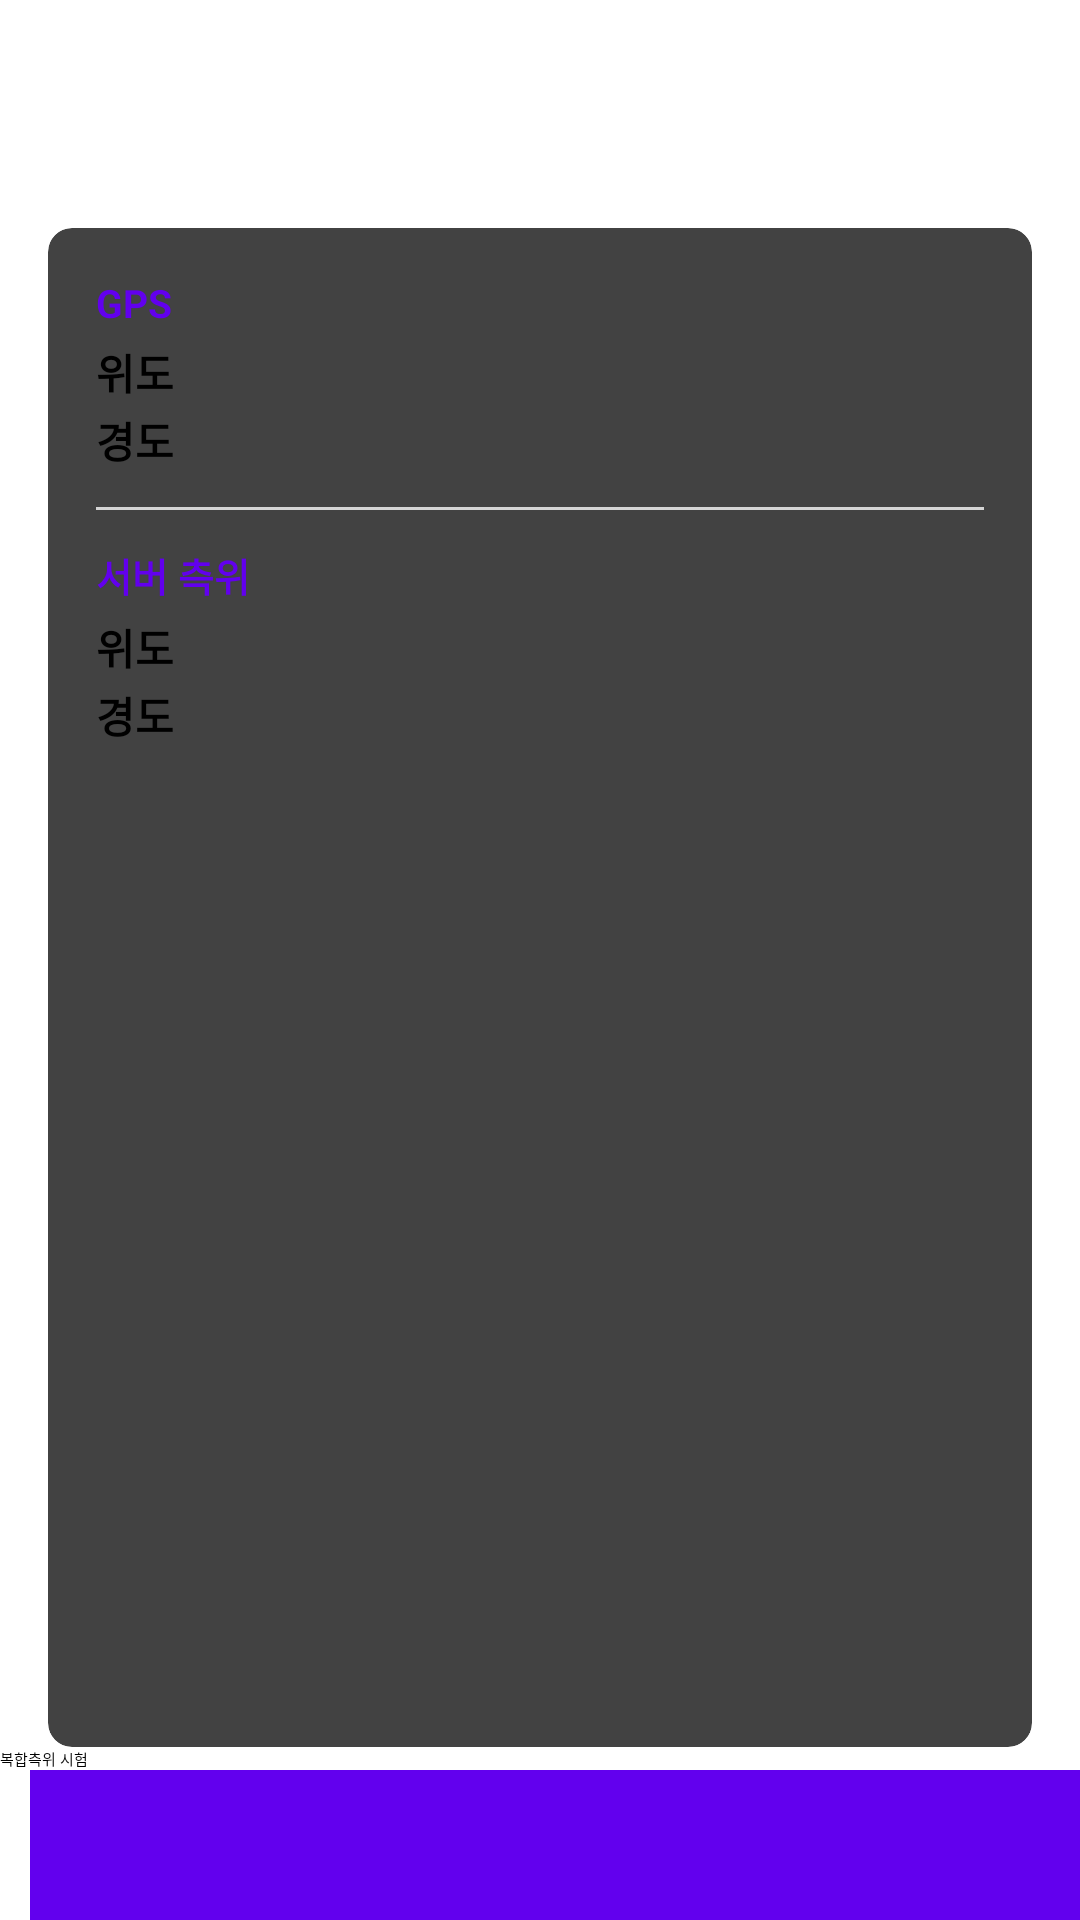

Layout XML and referenced resources for this Android screen:
<!-- AndroidManifest.xml: application theme Theme.App -->
<!-- res/layout/fragment_position.xml -->
<?xml version="1.0" encoding="utf-8"?>
<FrameLayout xmlns:android="http://schemas.android.com/apk/res/android"
    xmlns:app="http://schemas.android.com/apk/res-auto"
    android:layout_width="match_parent"
    android:layout_height="match_parent">

    <androidx.constraintlayout.widget.ConstraintLayout
        android:layout_width="match_parent"
        android:layout_height="match_parent">

        
        <TextView
            android:id="@+id/textView_position_date"
            android:layout_width="0dp"
            android:layout_height="50dp"
            android:layout_marginTop="10dp"
            android:gravity="center"
            android:textSize="20sp"
            android:textStyle="bold"
            app:layout_constraintEnd_toStartOf="@+id/textView_position_time"
            app:layout_constraintHorizontal_weight="4"
            app:layout_constraintStart_toStartOf="parent"
            app:layout_constraintTop_toTopOf="parent" />

        
        <TextView
            android:id="@+id/textView_position_time"
            android:layout_width="0dp"
            android:layout_height="0dp"
            android:gravity="center"
            android:textSize="30sp"
            android:textStyle="bold"
            app:layout_constraintBottom_toBottomOf="@+id/textView_position_date"
            app:layout_constraintEnd_toStartOf="@+id/imageButton_position_setting"
            app:layout_constraintHorizontal_weight="4.5"
            app:layout_constraintStart_toEndOf="@+id/textView_position_date"
            app:layout_constraintTop_toTopOf="@+id/textView_position_date" />

        
        <ImageButton
            android:id="@+id/imageButton_position_setting"
            android:layout_width="0dp"
            android:layout_height="0dp"
            android:layout_marginEnd="10dp"
            android:adjustViewBounds="true"
            android:background="@android:color/transparent"
            android:src="@drawable/ic_baseline_settings_24"
            app:layout_constraintBottom_toBottomOf="@+id/textView_position_date"
            app:layout_constraintEnd_toEndOf="parent"
            app:layout_constraintHorizontal_weight="1.5"
            app:layout_constraintStart_toEndOf="@+id/textView_position_time"
            app:layout_constraintTop_toTopOf="@+id/textView_position_date" />

        
        <androidx.cardview.widget.CardView
            android:id="@+id/cardView_position"
            android:layout_width="0dp"
            android:layout_height="0dp"
            android:layout_marginStart="16dp"
            android:layout_marginTop="16dp"
            android:layout_marginEnd="16dp"
            app:cardCornerRadius="8dp"
            app:cardElevation="4dp"
            app:layout_constraintBottom_toTopOf="@+id/button_position_send_positioning"
            app:layout_constraintEnd_toEndOf="parent"
            app:layout_constraintStart_toStartOf="parent"
            app:layout_constraintTop_toBottomOf="@+id/textView_position_date">

            <LinearLayout
                android:layout_width="match_parent"
                android:layout_height="match_parent"
                android:orientation="vertical"
                android:padding="16dp">

                
                <TextView
                    android:layout_width="wrap_content"
                    android:layout_height="wrap_content"
                    android:text="GPS"
                    android:textSize="13sp"
                    android:textStyle="bold"
                    android:textColor="@color/purple_500" />

                <LinearLayout
                    android:layout_width="match_parent"
                    android:layout_height="wrap_content"
                    android:layout_marginTop="4dp"
                    android:orientation="horizontal">
                    <TextView
                        android:layout_width="50dp"
                        android:layout_height="wrap_content"
                        android:text="위도"
                        android:textSize="14sp"
                        android:textStyle="bold" />
                    <TextView
                        android:id="@+id/textView_position_gps_latitude"
                        android:layout_width="0dp"
                        android:layout_height="wrap_content"
                        android:layout_weight="1"
                        android:gravity="end"
                        android:textColor="@color/black"
                        android:textSize="14sp" />
                </LinearLayout>

                <LinearLayout
                    android:layout_width="match_parent"
                    android:layout_height="wrap_content"
                    android:layout_marginTop="2dp"
                    android:orientation="horizontal">
                    <TextView
                        android:layout_width="50dp"
                        android:layout_height="wrap_content"
                        android:text="경도"
                        android:textSize="14sp"
                        android:textStyle="bold" />
                    <TextView
                        android:id="@+id/textView_position_gps_longitude"
                        android:layout_width="0dp"
                        android:layout_height="wrap_content"
                        android:layout_weight="1"
                        android:gravity="end"
                        android:textColor="@color/black"
                        android:textSize="14sp" />
                </LinearLayout>

                
                <View
                    android:layout_width="match_parent"
                    android:layout_height="1dp"
                    android:layout_marginTop="12dp"
                    android:layout_marginBottom="12dp"
                    android:background="@color/gray" />

                
                <TextView
                    android:layout_width="wrap_content"
                    android:layout_height="wrap_content"
                    android:text="서버 측위"
                    android:textSize="13sp"
                    android:textStyle="bold"
                    android:textColor="@color/purple_500" />

                <LinearLayout
                    android:layout_width="match_parent"
                    android:layout_height="wrap_content"
                    android:layout_marginTop="4dp"
                    android:orientation="horizontal">
                    <TextView
                        android:layout_width="50dp"
                        android:layout_height="wrap_content"
                        android:text="위도"
                        android:textSize="14sp"
                        android:textStyle="bold" />
                    <TextView
                        android:id="@+id/textView_position_latitude"
                        android:layout_width="0dp"
                        android:layout_height="wrap_content"
                        android:layout_weight="1"
                        android:gravity="end"
                        android:textColor="@color/black"
                        android:textSize="14sp" />
                </LinearLayout>

                <LinearLayout
                    android:layout_width="match_parent"
                    android:layout_height="wrap_content"
                    android:layout_marginTop="2dp"
                    android:orientation="horizontal">
                    <TextView
                        android:layout_width="50dp"
                        android:layout_height="wrap_content"
                        android:text="경도"
                        android:textSize="14sp"
                        android:textStyle="bold" />
                    <TextView
                        android:id="@+id/textView_position_longitude"
                        android:layout_width="0dp"
                        android:layout_height="wrap_content"
                        android:layout_weight="1"
                        android:gravity="end"
                        android:textColor="@color/black"
                        android:textSize="14sp" />
                </LinearLayout>

                
                <LinearLayout
                    android:id="@+id/layout_position_error"
                    android:layout_width="match_parent"
                    android:layout_height="wrap_content"
                    android:layout_marginTop="12dp"
                    android:background="@color/error_panel_background"
                    android:orientation="vertical"
                    android:padding="12dp"
                    android:visibility="gone">

                    <TextView
                        android:id="@+id/textView_position_error_title"
                        android:layout_width="match_parent"
                        android:layout_height="wrap_content"
                        android:textColor="@color/error_panel_text"
                        android:textSize="14sp"
                        android:textStyle="bold" />

                    <TextView
                        android:id="@+id/textView_position_error_detail"
                        android:layout_width="match_parent"
                        android:layout_height="wrap_content"
                        android:layout_marginTop="6dp"
                        android:textColor="@color/black"
                        android:textIsSelectable="true"
                        android:textSize="13sp" />
                </LinearLayout>

            </LinearLayout>
        </androidx.cardview.widget.CardView>

        
        <Button
            android:id="@+id/button_position_send_positioning"
            android:layout_width="0dp"
            android:layout_height="wrap_content"
            android:text="복합측위 시험"
            app:layout_constraintBottom_toTopOf="@+id/textView_position_receive_status"
            app:layout_constraintEnd_toEndOf="parent"
            app:layout_constraintStart_toStartOf="parent"
            app:layout_constraintTop_toBottomOf="@+id/cardView_position" />

        
        <TextView
            android:id="@+id/textView_position_receive_status"
            android:layout_width="0dp"
            android:layout_height="wrap_content"
            android:minHeight="50dp"
            android:paddingHorizontal="10dp"
            android:paddingVertical="5dp"
            android:layout_marginStart="10dp"
            android:background="@color/purple_500"
            android:gravity="center"
            android:textColor="@color/white"
            app:layout_constraintBottom_toBottomOf="parent"
            app:layout_constraintEnd_toEndOf="parent"
            app:layout_constraintStart_toStartOf="parent" />

    </androidx.constraintlayout.widget.ConstraintLayout>
</FrameLayout>
<!-- resources referenced by this layout -->
<resources>
  <color name="black">#FF000000</color>
  <color name="error_panel_background">#FFFDECEA</color>
  <color name="error_panel_text">#FFB3261E</color>
  <color name="gray">#D5D5D5</color>
  <color name="purple_500">#FF6200EE</color>
  <color name="white">#FFFFFFFF</color>
  <style name="Theme.App" parent="Theme.AppCompat.Light.NoActionBar">
          
          <item name="colorPrimary">@color/purple_200</item>
          <item name="colorPrimaryVariant">@color/purple_700</item>
          <item name="colorOnPrimary">@color/black</item>
          
          <item name="colorSecondary">@color/teal_200</item>
          <item name="colorSecondaryVariant">@color/teal_200</item>
          <item name="colorOnSecondary">@color/black</item>
          
          <item name="android:statusBarColor" tools:targetApi="l">?attr/colorPrimaryVariant</item>
          
      </style>
  <color name="purple_200">#FFBB86FC</color>
  <color name="purple_700">#FF3700B3</color>
  <color name="teal_200">#FF03DAC5</color>
</resources>
